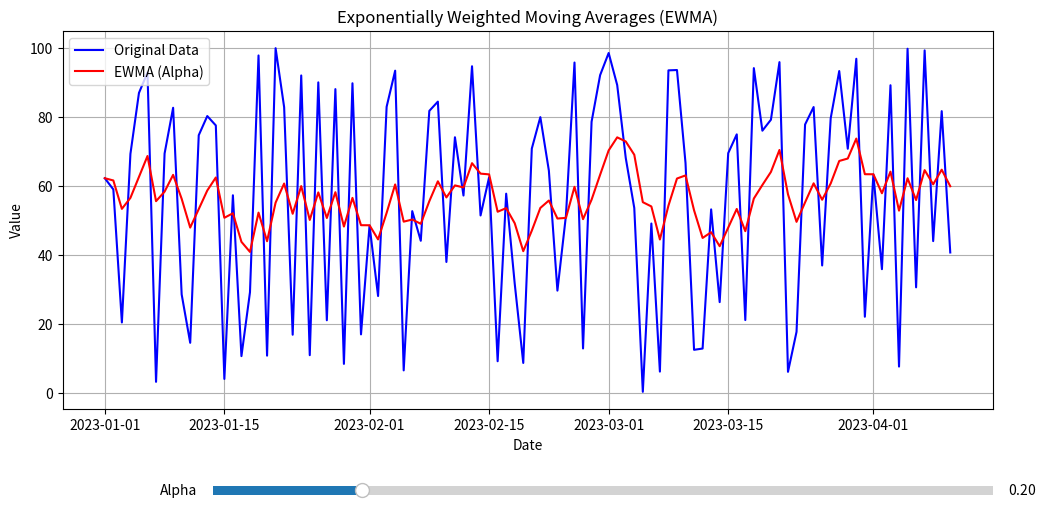

Python code for this plot:
import pandas as pd
import numpy as np
import matplotlib.pyplot as plt
from matplotlib.widgets import Slider

# Create a sample dataset
data = {
    'Date': pd.date_range(start='2023-01-01', periods=100, freq='D'),
    'Value': np.random.rand(100) * 100  # Random data for illustration
}

df = pd.DataFrame(data)
df.set_index('Date', inplace=True)

# Set the smoothing parameter (alpha)
alpha_initial = 0.2

# Calculate EWMA
df['EWMA'] = df['Value'].ewm(alpha=alpha_initial, adjust=False).mean()

# Set up the figure and axis
fig, ax = plt.subplots(figsize=(12, 6))
plt.subplots_adjust(bottom=0.25)

# Plot the original data and EWMA
line_original, = plt.plot(df.index, df['Value'], label='Original Data', color='blue')
line_ewma, = plt.plot(df.index, df['EWMA'], label=f'EWMA (Alpha)', color='red')

plt.xlabel('Date')
plt.ylabel('Value')
plt.legend()
plt.title('Exponentially Weighted Moving Averages (EWMA)')
plt.grid(True)

# Add a slider for alpha
ax_alpha = plt.axes([0.25, 0.1, 0.65, 0.03], facecolor='lightgoldenrodyellow')
s_alpha = Slider(ax_alpha, 'Alpha', 0.01, 1.0, valinit=alpha_initial)

# Update function for the slider
def update(val):
    alpha = s_alpha.val
    df['EWMA'] = df['Value'].ewm(alpha=alpha, adjust=False).mean()
    line_ewma.set_ydata(df['EWMA'])
    #line_ewma.set_label(f'EWMA (alpha={alpha:.2f})')
    plt.legend()
    fig.canvas.draw_idle()

# Attach the update function to the slider
s_alpha.on_changed(update)

# Show the plot
plt.show()
